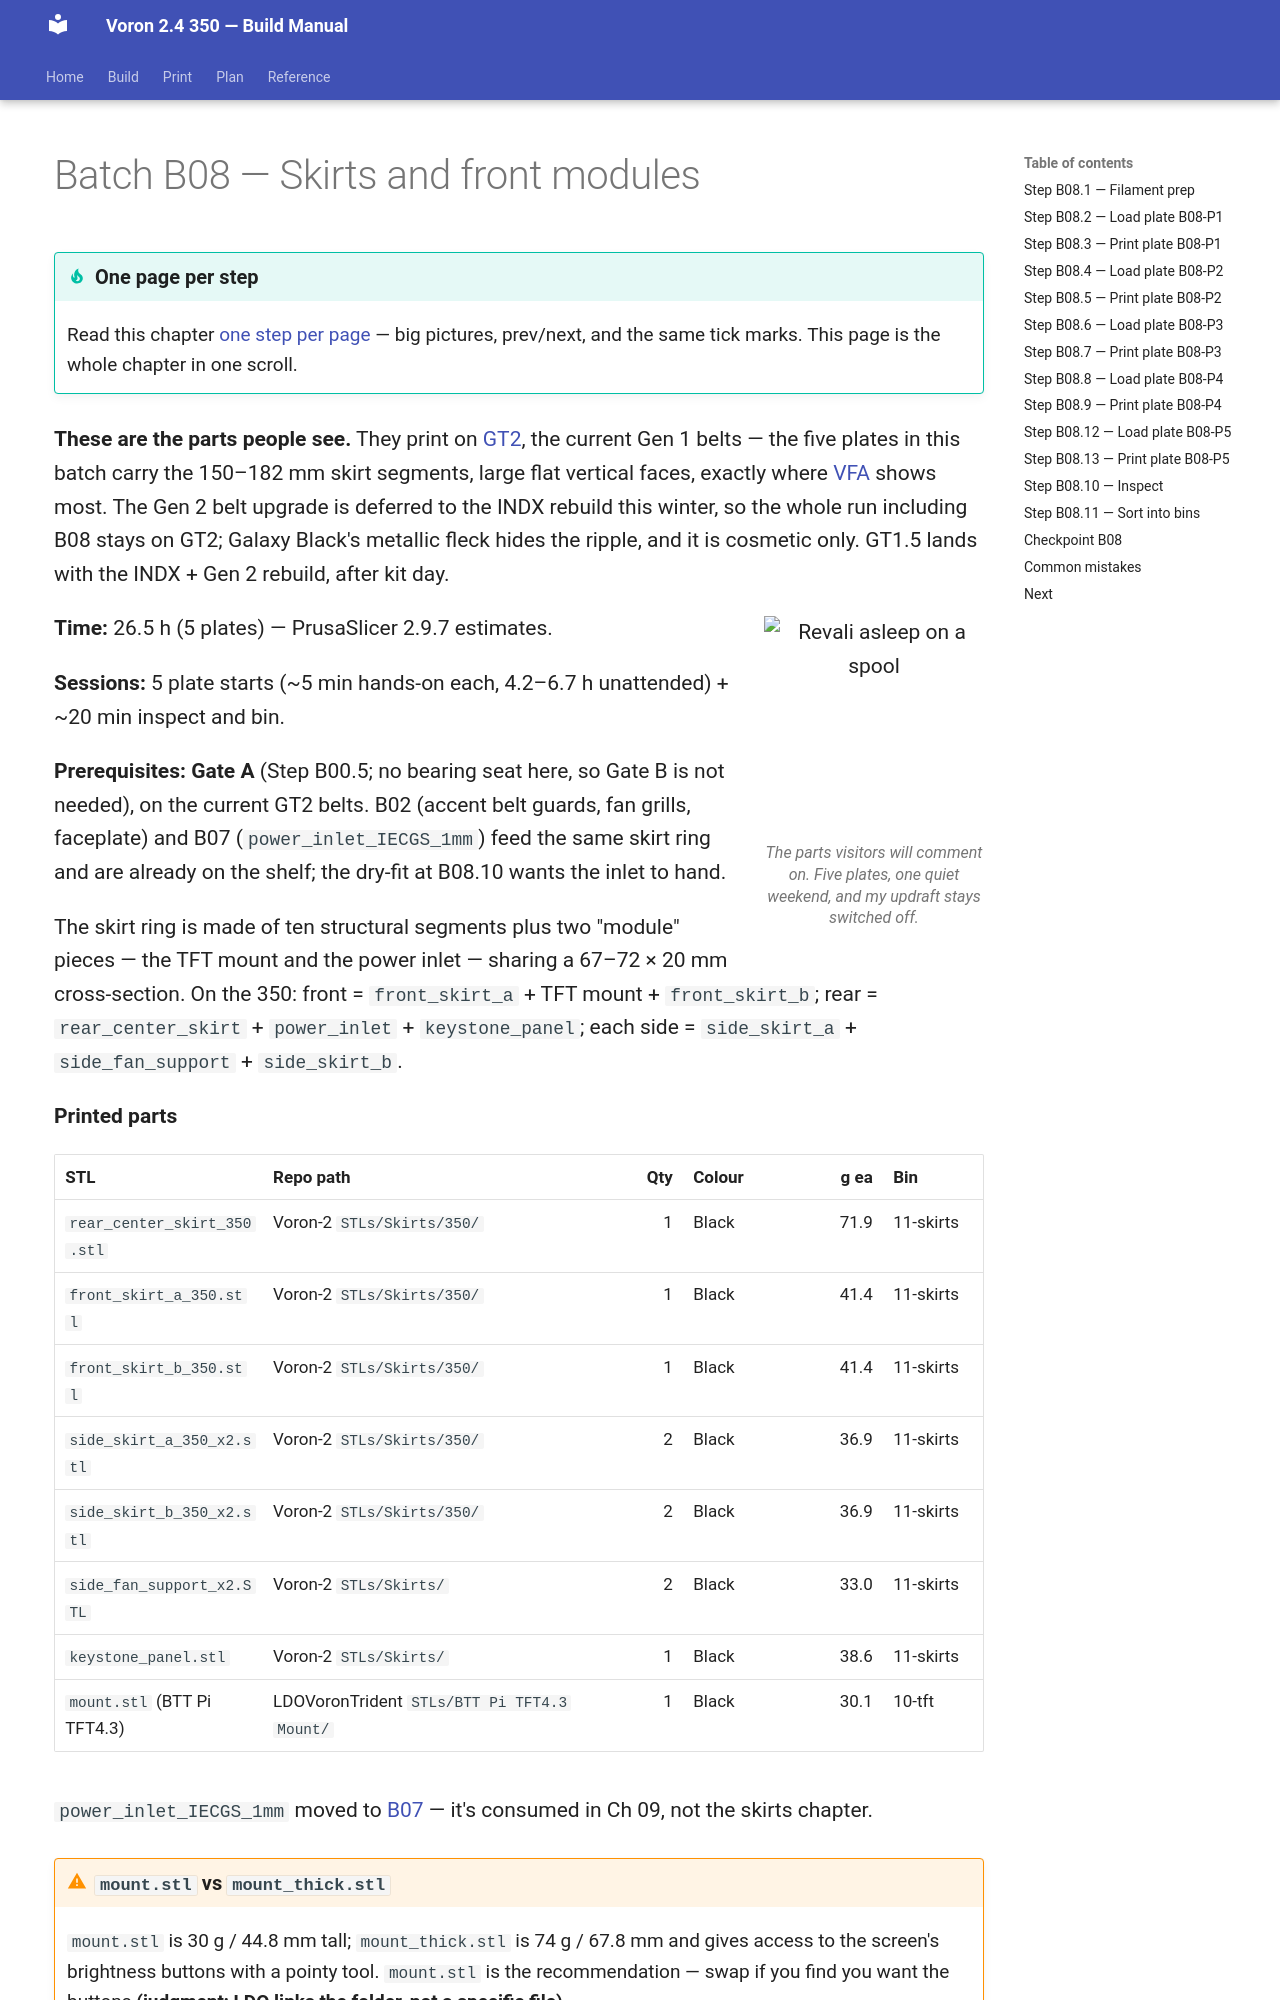

repository: alexlicohen/voron-24-350-build-manual · page: manual/print/B08-skirts-and-front-modules/index.html · generator: mkdocs

# Batch B08 — Skirts and front modules

**These are the parts people see.** They print on [GT2](../16-glossary.md#g), the current Gen 1 belts — the
five plates in this batch carry the 150–182 mm skirt segments, large flat vertical faces, exactly where
[VFA](../16-glossary.md#v) shows most. The Gen 2 belt upgrade is deferred to the INDX rebuild this winter, so
the whole run including B08 stays on GT2; Galaxy Black's metallic fleck hides the ripple, and it is cosmetic
only. GT1.5 lands with the INDX + Gen 2 rebuild, after kit day.

```mascot
pose: pause
caption: The parts visitors will comment on. Five plates, one quiet weekend, and my updraft stays switched off.
```

**Time:** 26.5 h (5 plates) — PrusaSlicer 2.9.7 estimates.

**Sessions:** 5 plate starts (~5 min hands-on each, 4.2–6.7 h unattended) + ~20 min inspect and bin.

**Prerequisites:** **Gate A** (Step B00.5; no bearing seat here, so Gate B is not needed), on the current
GT2 belts. B02 (accent belt guards, fan grills, faceplate) and B07 (`power_inlet_IECGS_1mm`) feed the same
skirt ring and are already on the shelf; the dry-fit at B08.10 wants the inlet to hand.

The skirt ring is made of ten structural segments plus two "module" pieces — the TFT mount and the power
inlet — sharing a 67–72 × 20 mm cross-section. On the 350: front = `front_skirt_a` + TFT mount + `front_skirt_b`; rear = `rear_center_skirt`
+ `power_inlet` + `keystone_panel`; each side = `side_skirt_a` + `side_fan_support` + `side_skirt_b`.

**Printed parts**


| STL | Repo path | Qty | Colour | g ea | Bin |
|---|---|---:|---|---:|---|
| `rear_center_skirt_350.stl` | Voron-2 `STLs/Skirts/350/` | 1 | Black | 71.9 | 11-skirts |
| `front_skirt_a_350.stl` | Voron-2 `STLs/Skirts/350/` | 1 | Black | 41.4 | 11-skirts |
| `front_skirt_b_350.stl` | Voron-2 `STLs/Skirts/350/` | 1 | Black | 41.4 | 11-skirts |
| `side_skirt_a_350_x2.stl` | Voron-2 `STLs/Skirts/350/` | 2 | Black | 36.9 | 11-skirts |
| `side_skirt_b_350_x2.stl` | Voron-2 `STLs/Skirts/350/` | 2 | Black | 36.9 | 11-skirts |
| `side_fan_support_x2.STL` | Voron-2 `STLs/Skirts/` | 2 | Black | 33.0 | 11-skirts |
| `keystone_panel.stl` | Voron-2 `STLs/Skirts/` | 1 | Black | 38.6 | 11-skirts |
| `mount.stl` (BTT Pi TFT4.3) | LDOVoronTrident `STLs/BTT Pi TFT4.3 Mount/` | 1 | Black | 30.1 | 10-tft |

`power_inlet_IECGS_1mm` moved to [B07](B07-electronics-bay-and-lighting.md) — it's consumed in Ch 09, not the skirts chapter.
